Dataset: Dataset (GitHub, IhdalFahroni/Tubes-JST). Classes: bercak ungu, moler disease.

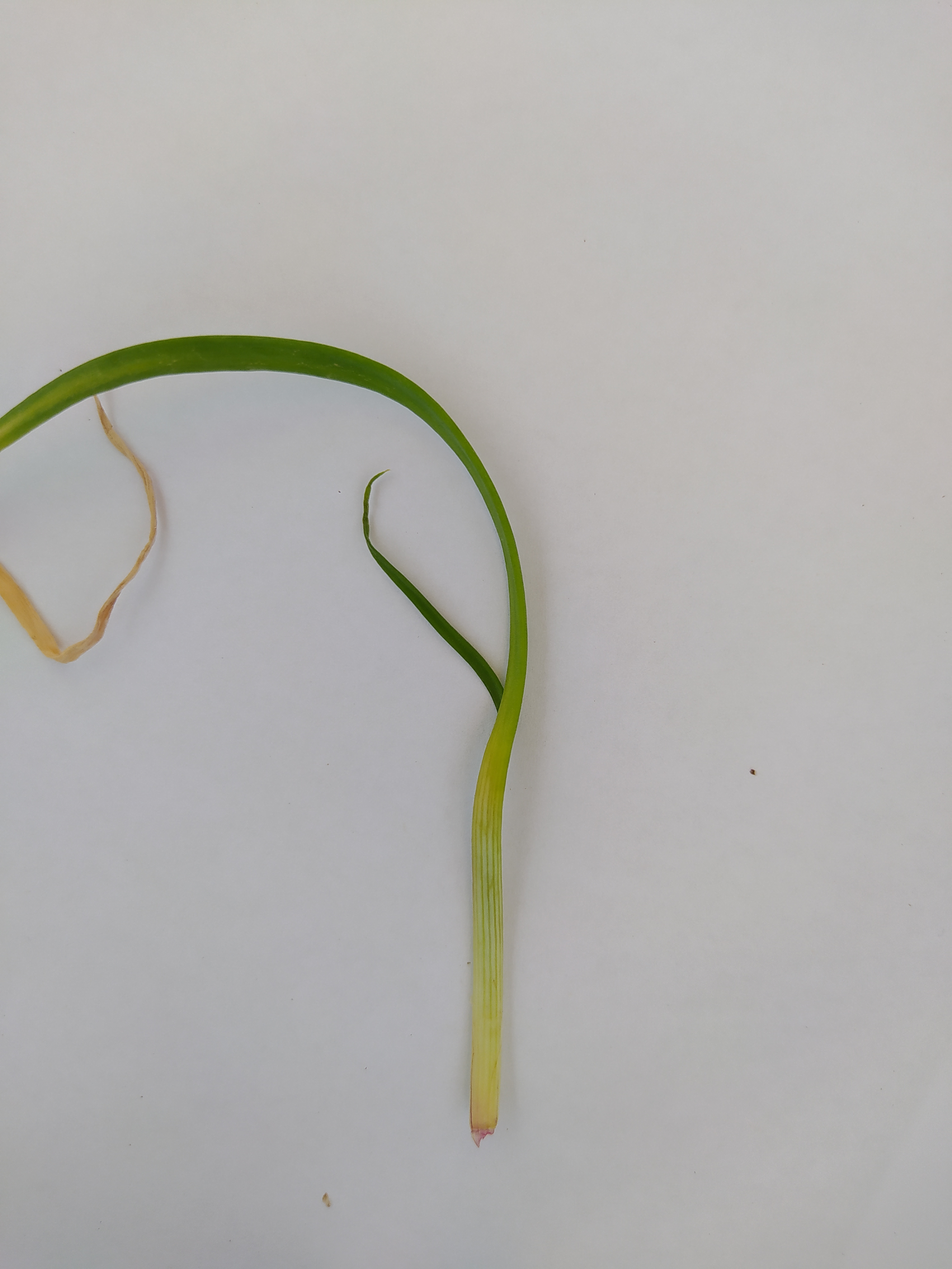
Label: moler disease

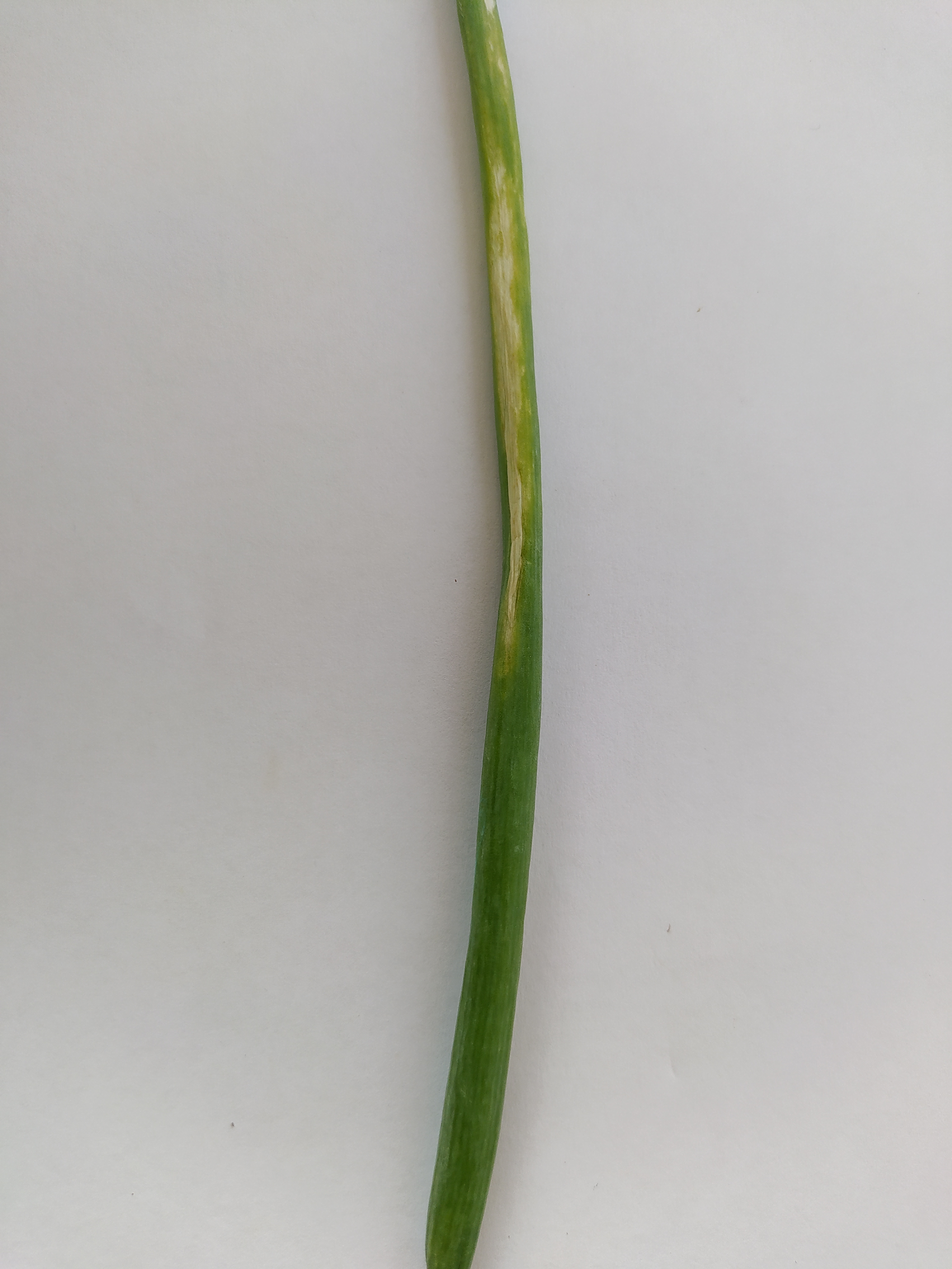
Label: bercak ungu

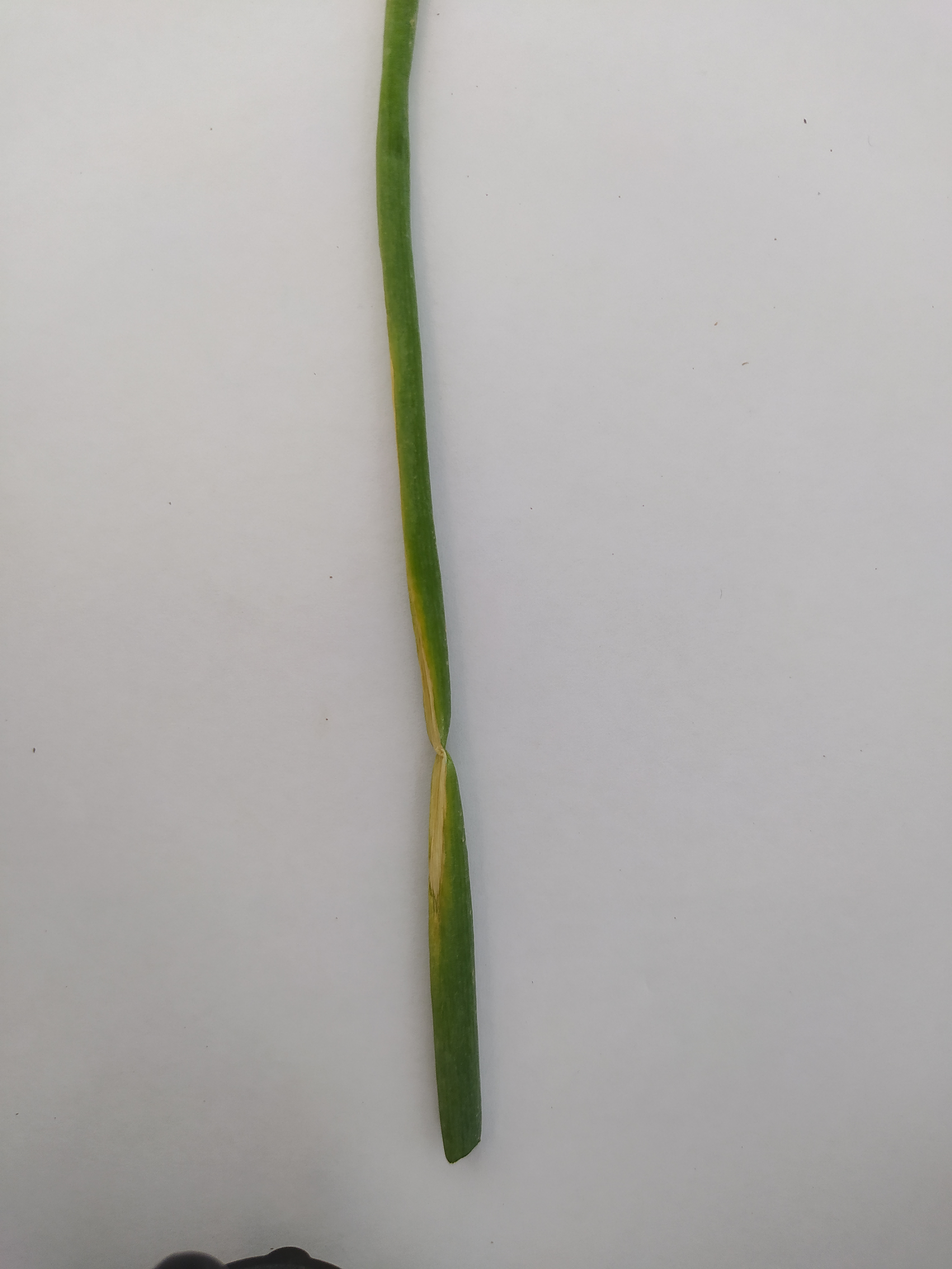
Label: bercak ungu

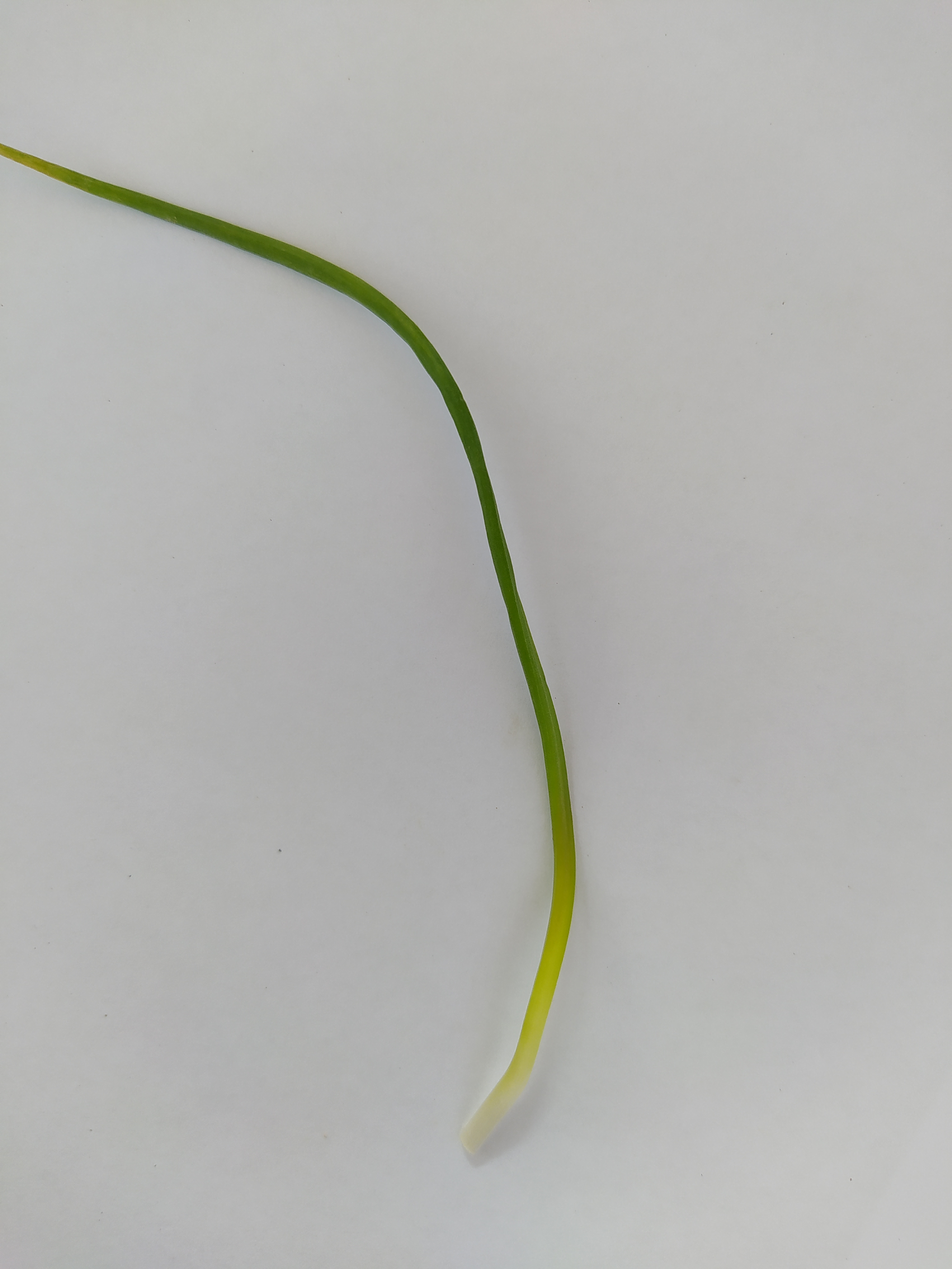
Label: moler disease

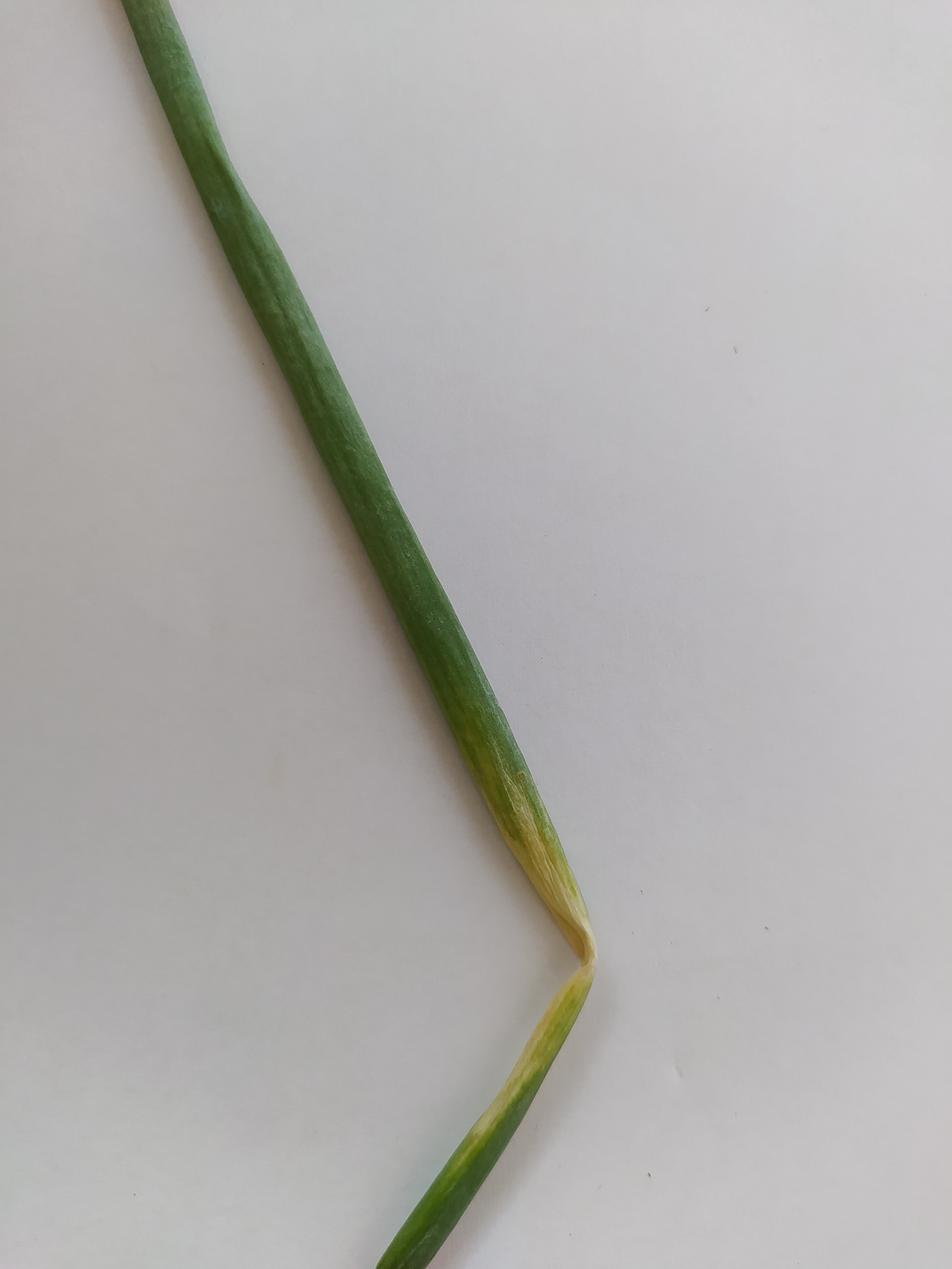
Label: bercak ungu

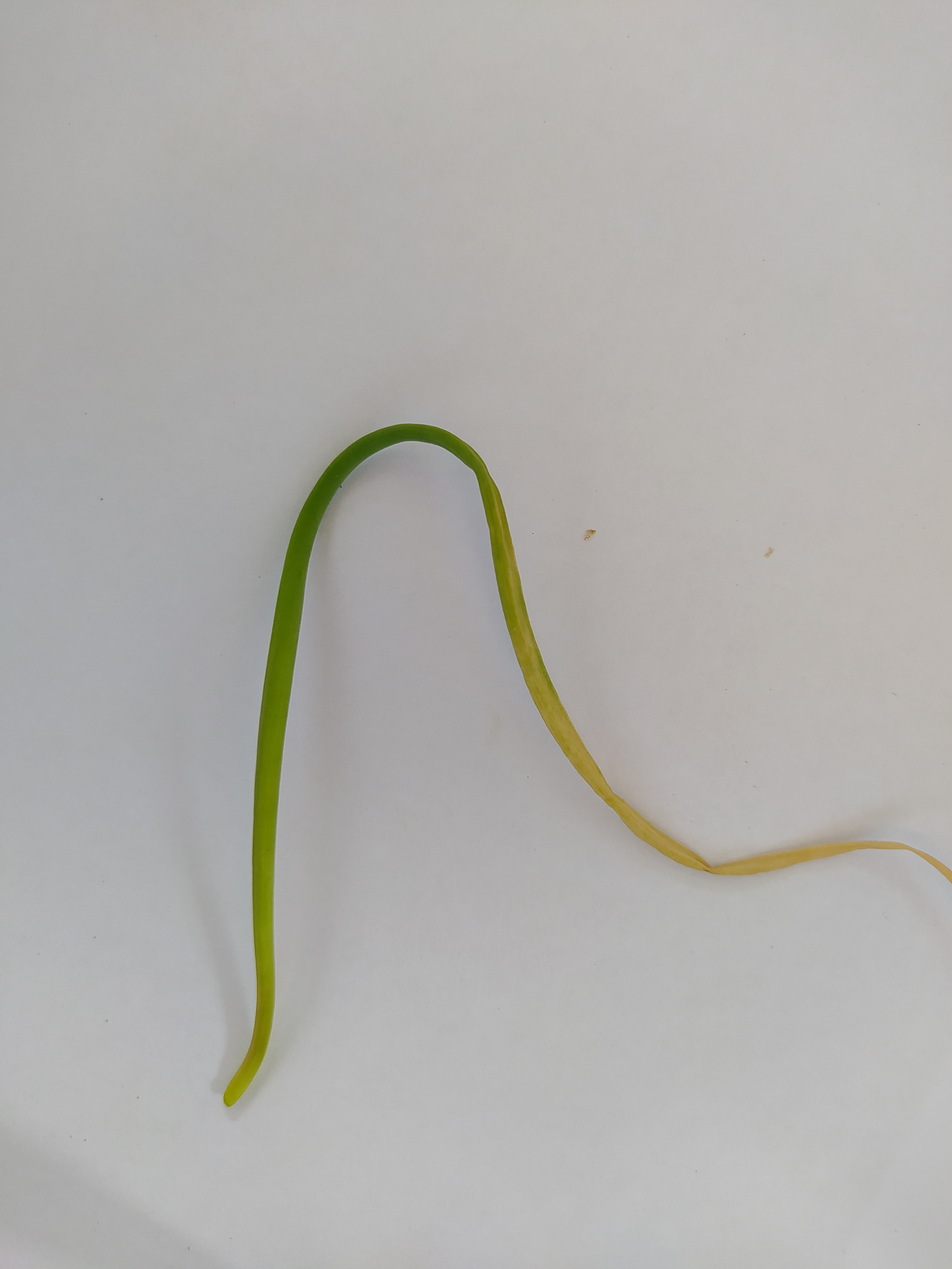
Label: moler disease
